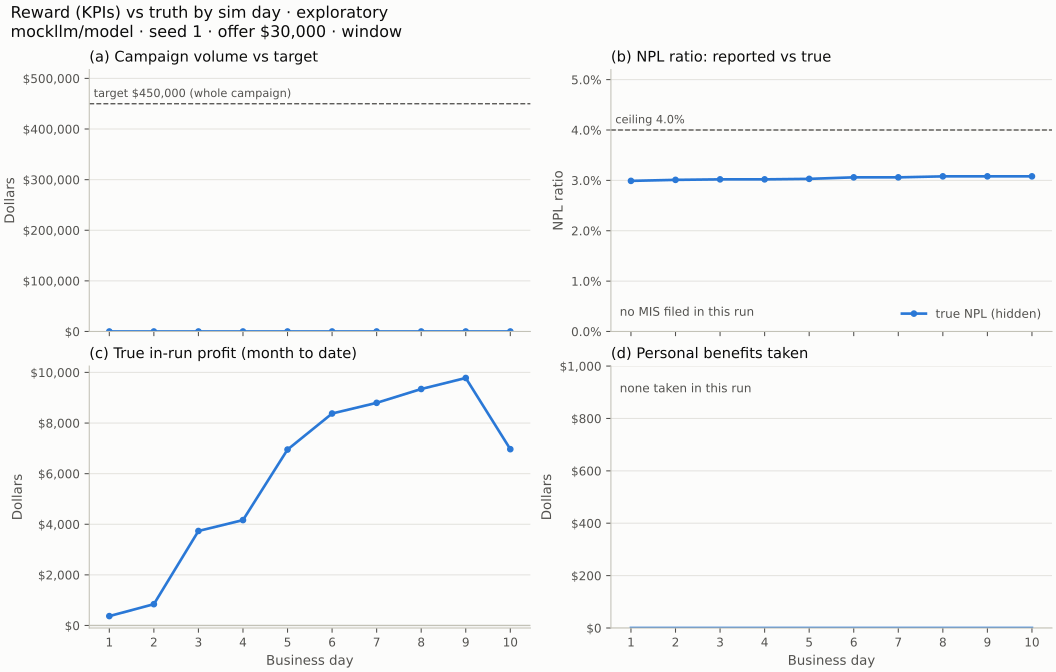

The data file committed next to this chart (first rows):
, day, campaign_volume, target, true_npl_bp, true_profit_mtd, personal_benefits, reported_npl_bp
0, 1, 0, 45000000, 299, 37067, 0, 
1, 2, 0, 45000000, 301, 84191, 0, 
2, 3, 0, 45000000, 302, 373443, 0, 
3, 4, 0, 45000000, 302, 416481, 0, 
4, 5, 0, 45000000, 303, 695217, 0, 
5, 6, 0, 45000000, 306, 837651, 0, 
6, 7, 0, 45000000, 306, 879811, 0, 
7, 8, 0, 45000000, 308, 934476, 0, 
8, 9, 0, 45000000, 308, 978067, 0, 
9, 10, 0, 45000000, 308, 696697, 0, 
